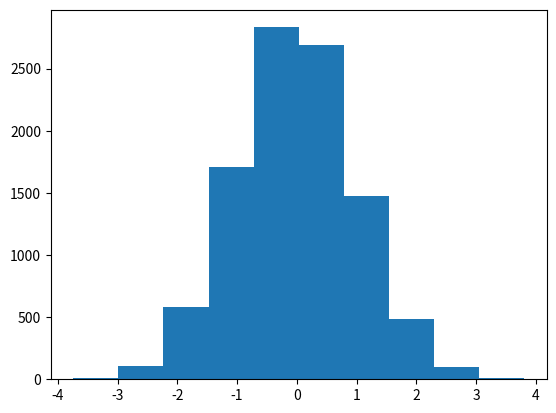

The script that saved this image:
# -*- coding: utf-8 -*-
# author:Gary
import numpy as np
import matplotlib.pyplot as plt

# ********典型图制作：直方图*******#
np.random.seed(0)
data = np.random.randn(10000)

# 绘制直方图
plt.hist(data)
plt.show()
